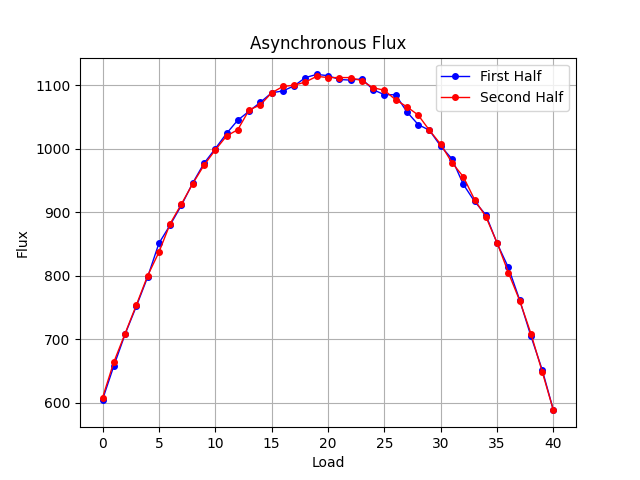

The data file committed next to this chart (first rows):
Load, Flux
0, 605
1, 658
2, 708
3, 752
4, 798
5, 851
6, 880
7, 911
8, 946
9, 977
10, 1000
11, 1024
12, 1045
13, 1059
14, 1073
15, 1088
16, 1091
17, 1099
18, 1112
19, 1117
20, 1115
21, 1109
22, 1108
23, 1110
24, 1093
25, 1085
26, 1085
27, 1058
28, 1038
29, 1029
30, 1004
31, 984
32, 944
33, 917
34, 896
35, 851
36, 813
37, 762
38, 705
39, 652
40, 588
39, 649
38, 709
37, 761
36, 805
35, 852
34, 893
33, 920
32, 956
31, 978
30, 1007
29, 1029
28, 1053
27, 1066
26, 1077
25, 1092
24, 1096
23, 1107
22, 1112
21, 1112
... 21 more rows
